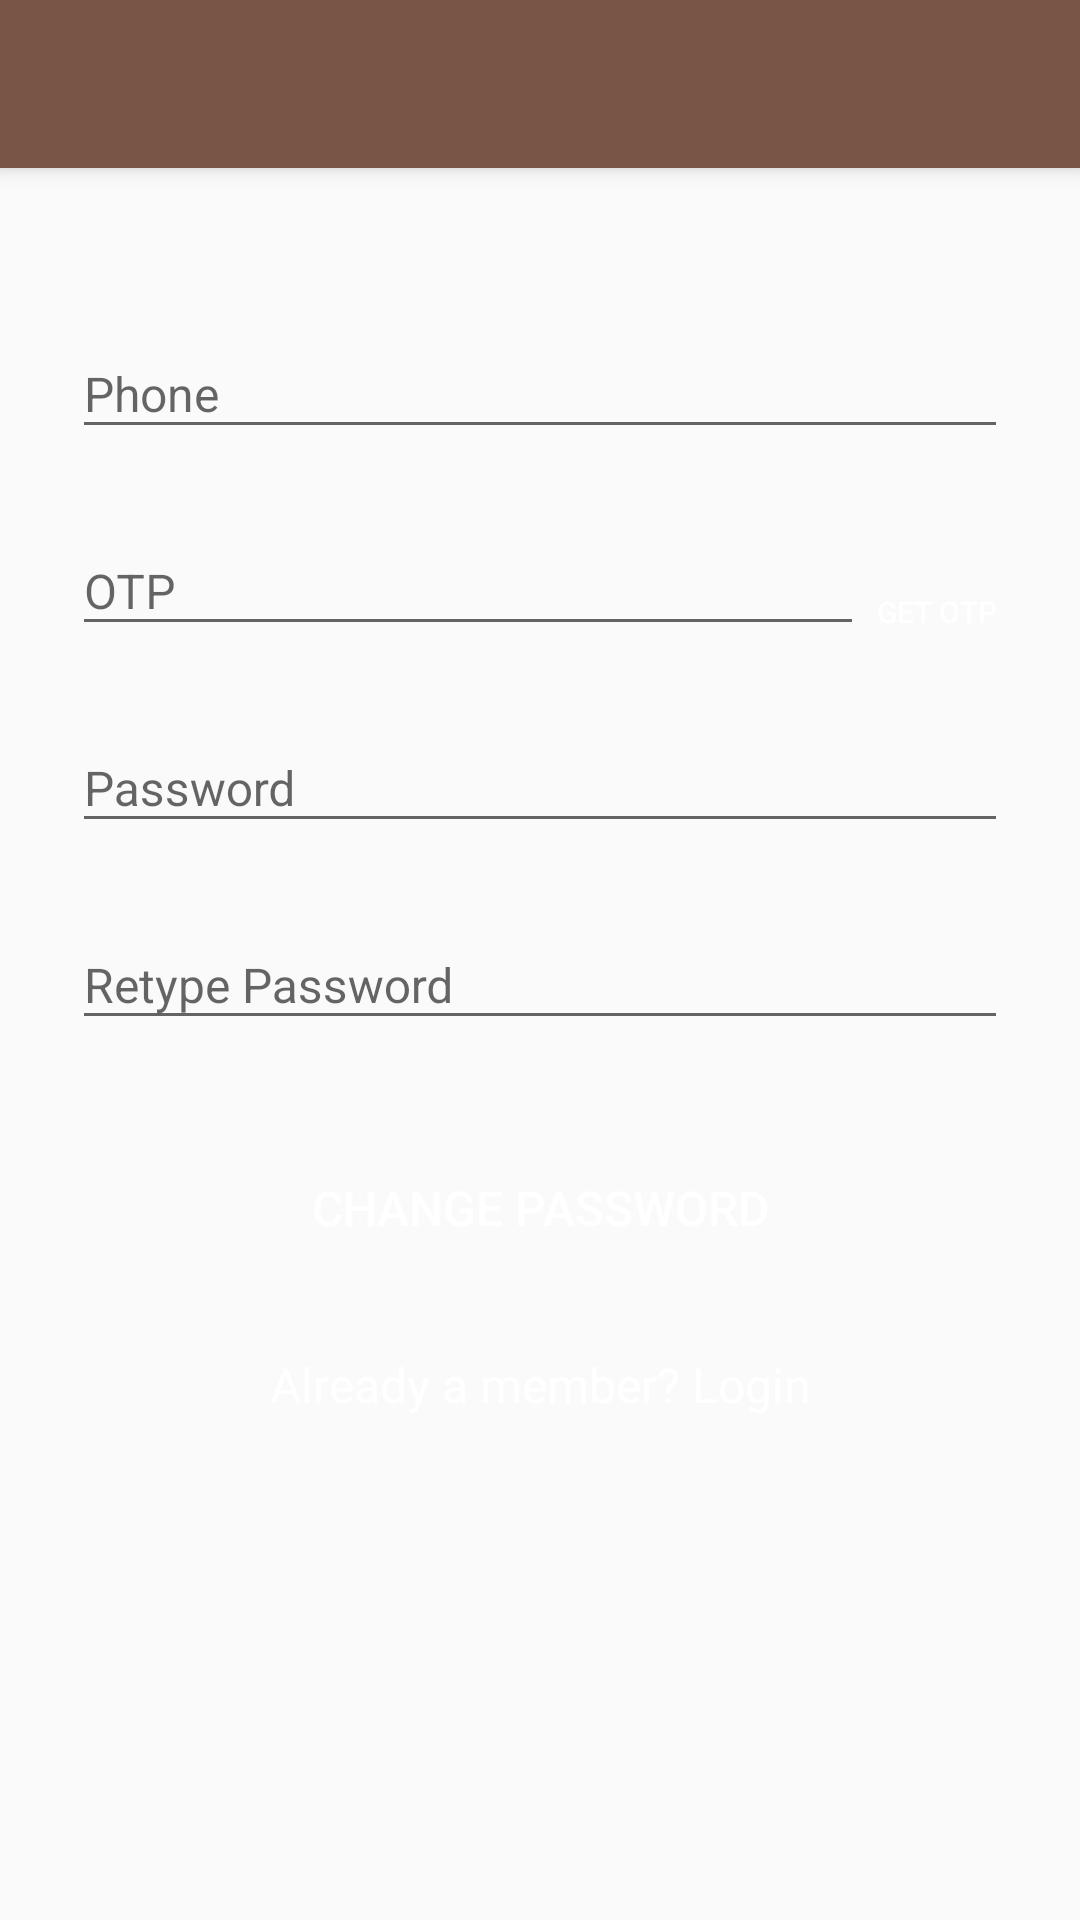

The Android layout XML behind this screen, and the referenced resources:
<!-- AndroidManifest.xml: application theme MyMaterialTheme -->
<!-- res/layout/activity_forgot_pasword.xml -->
<?xml version="1.0" encoding="utf-8"?>
<android.support.design.widget.CoordinatorLayout xmlns:android="http://schemas.android.com/apk/res/android"
    xmlns:app="http://schemas.android.com/apk/res-auto"
    xmlns:tools="http://schemas.android.com/tools"
    android:layout_width="match_parent"
    android:layout_height="match_parent"
    android:fitsSystemWindows="true"
    tools:context="in.vmc.mcubeconnect.activity.ForgotPasword">

    <android.support.design.widget.AppBarLayout
        android:layout_width="match_parent"
        android:layout_height="wrap_content"
        android:theme="@style/MyMaterialTheme.AppBarOverlay">

        <android.support.v7.widget.Toolbar
            android:id="@+id/toolbar"
            android:layout_width="match_parent"
            android:layout_height="?attr/actionBarSize"
            android:background="?attr/colorPrimary"
            app:popupTheme="@style/MyMaterialTheme.PopupOverlay" />

    </android.support.design.widget.AppBarLayout>

    <include layout="@layout/content_forgot_pasword" />


</android.support.design.widget.CoordinatorLayout>
<!-- res/layout/content_forgot_pasword.xml (included above) -->
<?xml version="1.0" encoding="utf-8"?>
<RelativeLayout xmlns:android="http://schemas.android.com/apk/res/android"
    xmlns:app="http://schemas.android.com/apk/res-auto"
    xmlns:tools="http://schemas.android.com/tools"
    android:id="@+id/mroot"
    android:layout_width="match_parent"
    android:layout_height="match_parent"
    android:background="@drawable/mconectback"
    app:layout_behavior="@string/appbar_scrolling_view_behavior"
    tools:context="in.vmc.mcubeconnect.activity.ForgotPasword"
    tools:showIn="@layout/activity_forgot_pasword">

    <LinearLayout
        android:id="@+id/rootLayout"
        android:layout_width="match_parent"
        android:layout_height="wrap_content"
        android:orientation="vertical"
        android:paddingLeft="24dp"
        android:paddingRight="24dp"
        android:paddingTop="36dp">


        <android.support.design.widget.TextInputLayout
            android:layout_width="match_parent"
            android:layout_height="wrap_content"
            android:layout_marginBottom="8dp"
            android:layout_marginTop="8dp">

            <EditText
                android:id="@+id/fginput_phone"
                android:layout_width="match_parent"
                android:layout_height="wrap_content"
                android:hint="Phone"
                android:inputType="number"
                android:maxLength="10" />
        </android.support.design.widget.TextInputLayout>


        <LinearLayout
            android:layout_width="match_parent"
            android:layout_height="wrap_content"
            android:orientation="vertical">

            <LinearLayout
                android:layout_width="match_parent"
                android:layout_height="wrap_content"
                android:orientation="horizontal">

                <android.support.design.widget.TextInputLayout
                    android:layout_width="match_parent"
                    android:layout_height="wrap_content"
                    android:layout_marginBottom="8dp"
                    android:layout_marginTop="8dp"
                    android:layout_weight="1">

                    <EditText
                        android:id="@+id/fg_OTP"
                        android:layout_width="match_parent"
                        android:layout_height="wrap_content"
                        android:hint="OTP"
                        android:inputType="number"
                        android:maxLength="10" />
                </android.support.design.widget.TextInputLayout>

                <android.support.v7.widget.AppCompatButton
                    android:id="@+id/sendOtp"
                    style="?android:attr/buttonStyleSmall"
                    android:layout_width="wrap_content"
                    android:layout_height="wrap_content"
                    android:layout_below="@+id/rootLayout"
                    android:layout_centerHorizontal="true"
                    android:layout_marginTop="12dp"
                    android:background="@drawable/button_background"
                    android:text="Get OTP"
                    android:textColor="@color/icons"
                    android:textSize="10sp" />
            </LinearLayout>
            
            <android.support.design.widget.TextInputLayout
                android:layout_width="match_parent"
                android:layout_height="wrap_content"
                android:layout_marginBottom="8dp"
                android:layout_marginTop="8dp">

                <EditText
                    android:id="@+id/fginput_password"
                    android:layout_width="match_parent"
                    android:layout_height="wrap_content"
                    android:hint="Password"
                    android:inputType="textPassword" />
            </android.support.design.widget.TextInputLayout>

            <android.support.design.widget.TextInputLayout
                android:layout_width="match_parent"
                android:layout_height="wrap_content"
                android:layout_marginBottom="8dp"
                android:layout_marginTop="8dp">

                <EditText
                    android:id="@+id/fginput_repassword"
                    android:layout_width="match_parent"
                    android:layout_height="wrap_content"
                    android:hint="Retype Password"
                    android:inputType="textPassword"
                    android:maxLength="10" />
            </android.support.design.widget.TextInputLayout>

            
            <android.support.v7.widget.AppCompatButton
                android:id="@+id/btn_changepassword"
                android:layout_width="fill_parent"
                android:layout_height="wrap_content"
                android:layout_marginBottom="24dp"
                android:layout_marginTop="24dp"
                android:background="@drawable/button_background"
                android:padding="12dp"
                android:text="Change Password"
                android:textColor="@color/icons" />

            <TextView
                android:id="@+id/link_login"
                android:layout_width="fill_parent"
                android:layout_height="wrap_content"
                android:layout_marginBottom="24dp"
                android:gravity="center"
                android:text="Already a member? Login"
                android:textColor="@color/icons"
                android:textSize="16dip" />

        </LinearLayout>
    </LinearLayout>


</RelativeLayout>
<!-- resources referenced by this layout -->
<resources>
  <color name="icons">#FFFFFF</color>
  <style name="MyMaterialTheme.AppBarOverlay" parent="ThemeOverlay.AppCompat.Dark.ActionBar" />
  <style name="MyMaterialTheme.PopupOverlay" parent="ThemeOverlay.AppCompat.Light" />
  <style name="MyMaterialTheme" parent="MyMaterialTheme.Base">
  
      </style>
  <style name="MyMaterialTheme.Base" parent="Theme.AppCompat.Light.DarkActionBar">
          <item name="windowNoTitle">true</item>
          <item name="windowActionBar">false</item>
          <item name="colorPrimary">@color/primary</item>
          <item name="colorPrimaryDark">@color/primary_dark</item>
          <item name="colorAccent">@color/accent</item>
          <item name="android:textSize">16sp</item>
      </style>
  <color name="primary">#795548</color>
  <color name="primary_dark">#5D4037</color>
  <color name="accent">#CC9900</color>
</resources>
